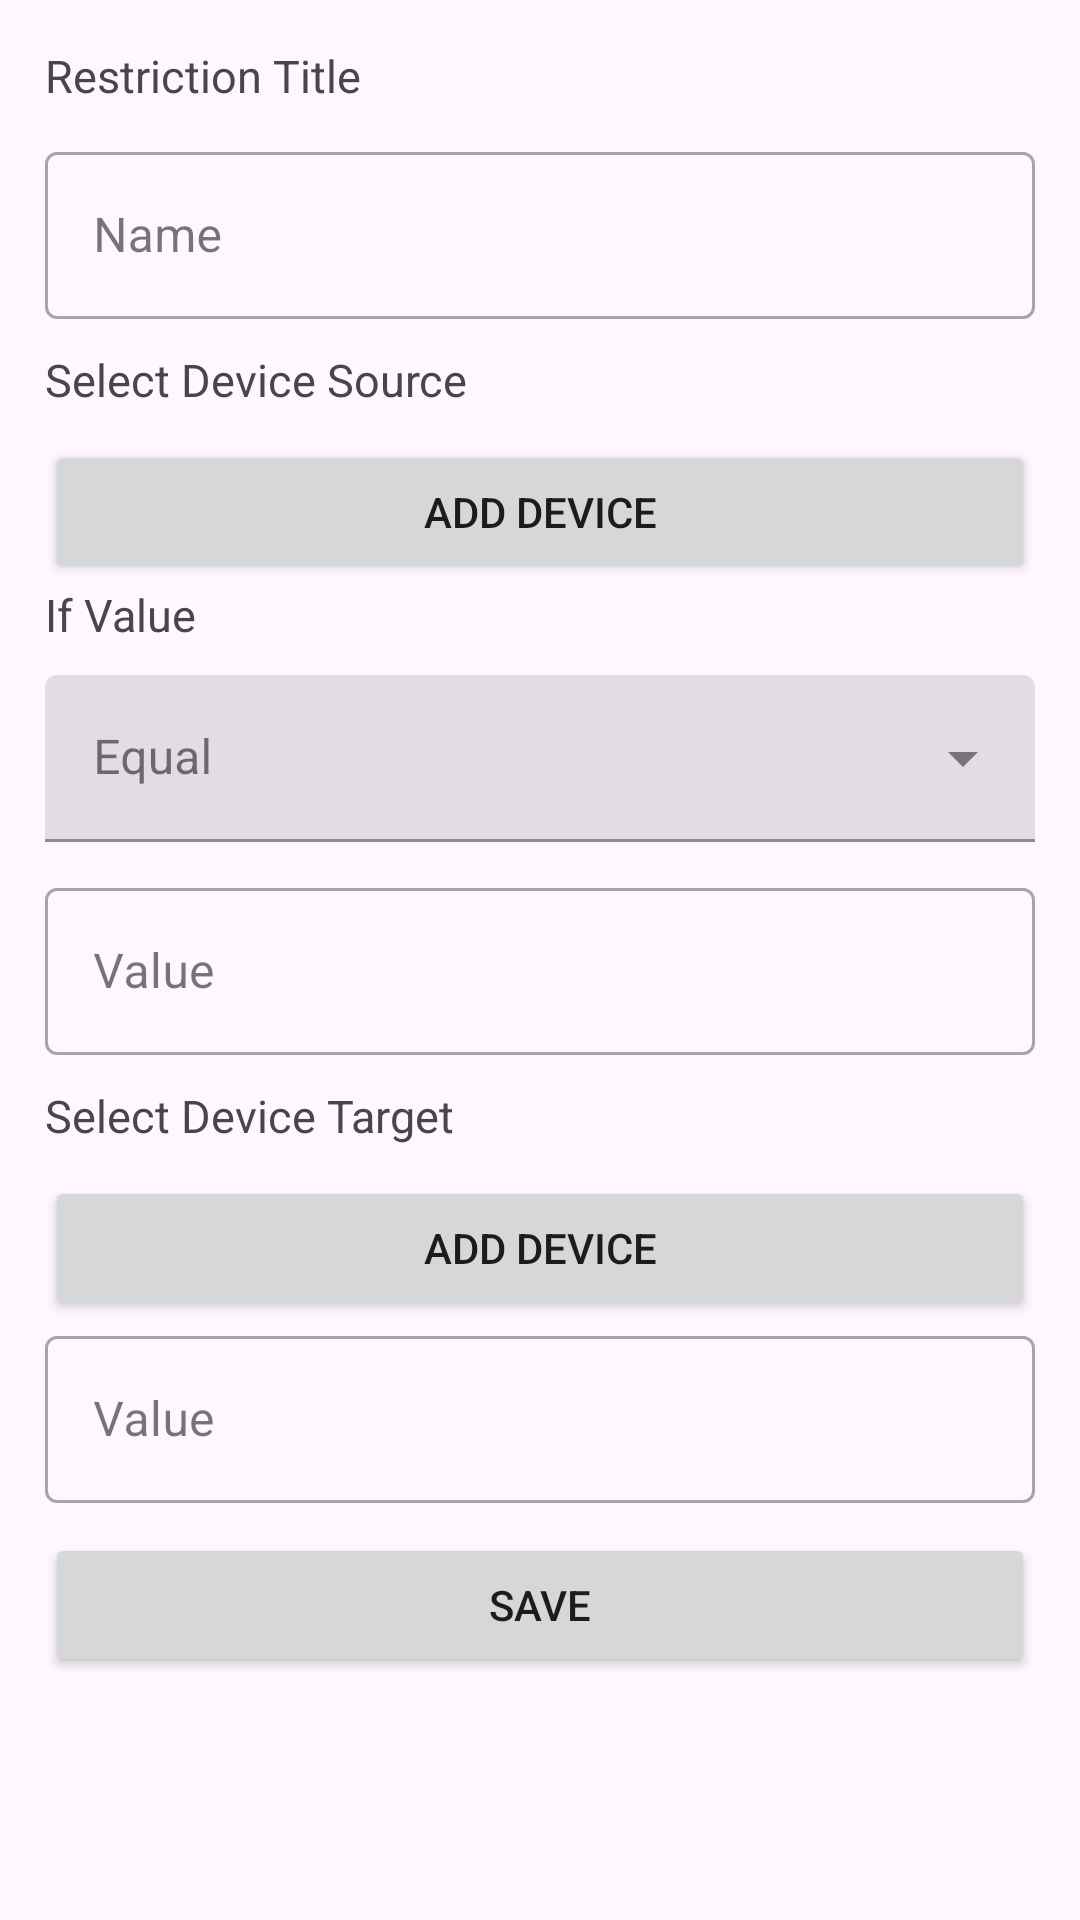

This screen was rendered from an Android layout file. Write that file and the resources it references.
<!-- AndroidManifest.xml: application theme Theme.DIYHomeAutomation -->
<!-- res/layout/activity_restriction_cu.xml -->
<?xml version="1.0" encoding="utf-8"?>
<LinearLayout xmlns:android="http://schemas.android.com/apk/res/android"
    xmlns:app="http://schemas.android.com/apk/res-auto"
    xmlns:tools="http://schemas.android.com/tools"
    android:layout_width="match_parent"
    android:layout_height="match_parent"
    android:orientation="vertical"
    android:padding="15dp"
    tools:context=".restrictions.RestrictionCUActivity">

    <TextView
        android:layout_width="match_parent"
        android:layout_height="wrap_content"
        android:text="Restriction Title"
        android:layout_marginBottom="10dp"
        android:textSize="15sp"/>

    <com.google.android.material.textfield.TextInputLayout
        android:layout_width="match_parent"
        android:layout_height="wrap_content"
        android:hint="@string/name"
        android:layout_marginBottom="10dp"
        style="@style/Widget.MaterialComponents.TextInputLayout.OutlinedBox">

        <com.google.android.material.textfield.TextInputEditText
            android:layout_width="match_parent"
            android:layout_height="match_parent"
            android:inputType="text" />

    </com.google.android.material.textfield.TextInputLayout>

    <TextView
        android:layout_width="match_parent"
        android:layout_height="wrap_content"
        android:text="Select Device Source"
        android:layout_marginBottom="10dp"
        android:textSize="15sp"/>

    <Button
        android:layout_width="match_parent"
        android:layout_height="wrap_content"
        android:text="Add Device"/>


    <TextView
        android:layout_width="match_parent"
        android:layout_height="wrap_content"
        android:text="If Value"
        android:layout_marginBottom="10dp"
        android:textSize="15sp"/>


    <com.google.android.material.textfield.TextInputLayout
        android:layout_width="match_parent"
        android:layout_height="wrap_content"
        android:hint="Equal"
        android:layout_marginBottom="10dp"
        style="@style/Widget.MaterialComponents.TextInputLayout.FilledBox.ExposedDropdownMenu">

        <AutoCompleteTextView
            android:layout_width="match_parent"
            android:layout_height="match_parent"
            android:inputType="none" />

    </com.google.android.material.textfield.TextInputLayout>

    <com.google.android.material.textfield.TextInputLayout
        android:layout_width="match_parent"
        android:layout_height="wrap_content"
        android:hint="Value"
        android:layout_marginBottom="10dp"
        style="@style/Widget.MaterialComponents.TextInputLayout.OutlinedBox">

        <com.google.android.material.textfield.TextInputEditText
            android:layout_width="match_parent"
            android:layout_height="match_parent"
            android:inputType="text" />

    </com.google.android.material.textfield.TextInputLayout>


    <TextView
        android:layout_width="match_parent"
        android:layout_height="wrap_content"
        android:text="Select Device Target"
        android:layout_marginBottom="10dp"
        android:textSize="15sp"/>

    <Button
        android:layout_width="match_parent"
        android:layout_height="wrap_content"
        android:text="Add Device"/>


    <com.google.android.material.textfield.TextInputLayout
        android:layout_width="match_parent"
        android:layout_height="wrap_content"
        android:hint="Value"
        android:layout_marginBottom="10dp"
        style="@style/Widget.MaterialComponents.TextInputLayout.OutlinedBox">

        <com.google.android.material.textfield.TextInputEditText
            android:layout_width="match_parent"
            android:layout_height="match_parent"
            android:inputType="text" />

    </com.google.android.material.textfield.TextInputLayout>

    <Button
        android:layout_width="match_parent"
        android:layout_height="wrap_content"
        android:text="Save"/>

</LinearLayout>
<!-- resources referenced by this layout -->
<resources>
  <string name="name">Name</string>
  <style name="Theme.DIYHomeAutomation" parent="Base.Theme.DIYHomeAutomation" />
  <style name="Base.Theme.DIYHomeAutomation" parent="Theme.Material3.DayNight.NoActionBar">
          
          
  
          <item name="android:windowContentTransitions">true</item>
      </style>
</resources>
